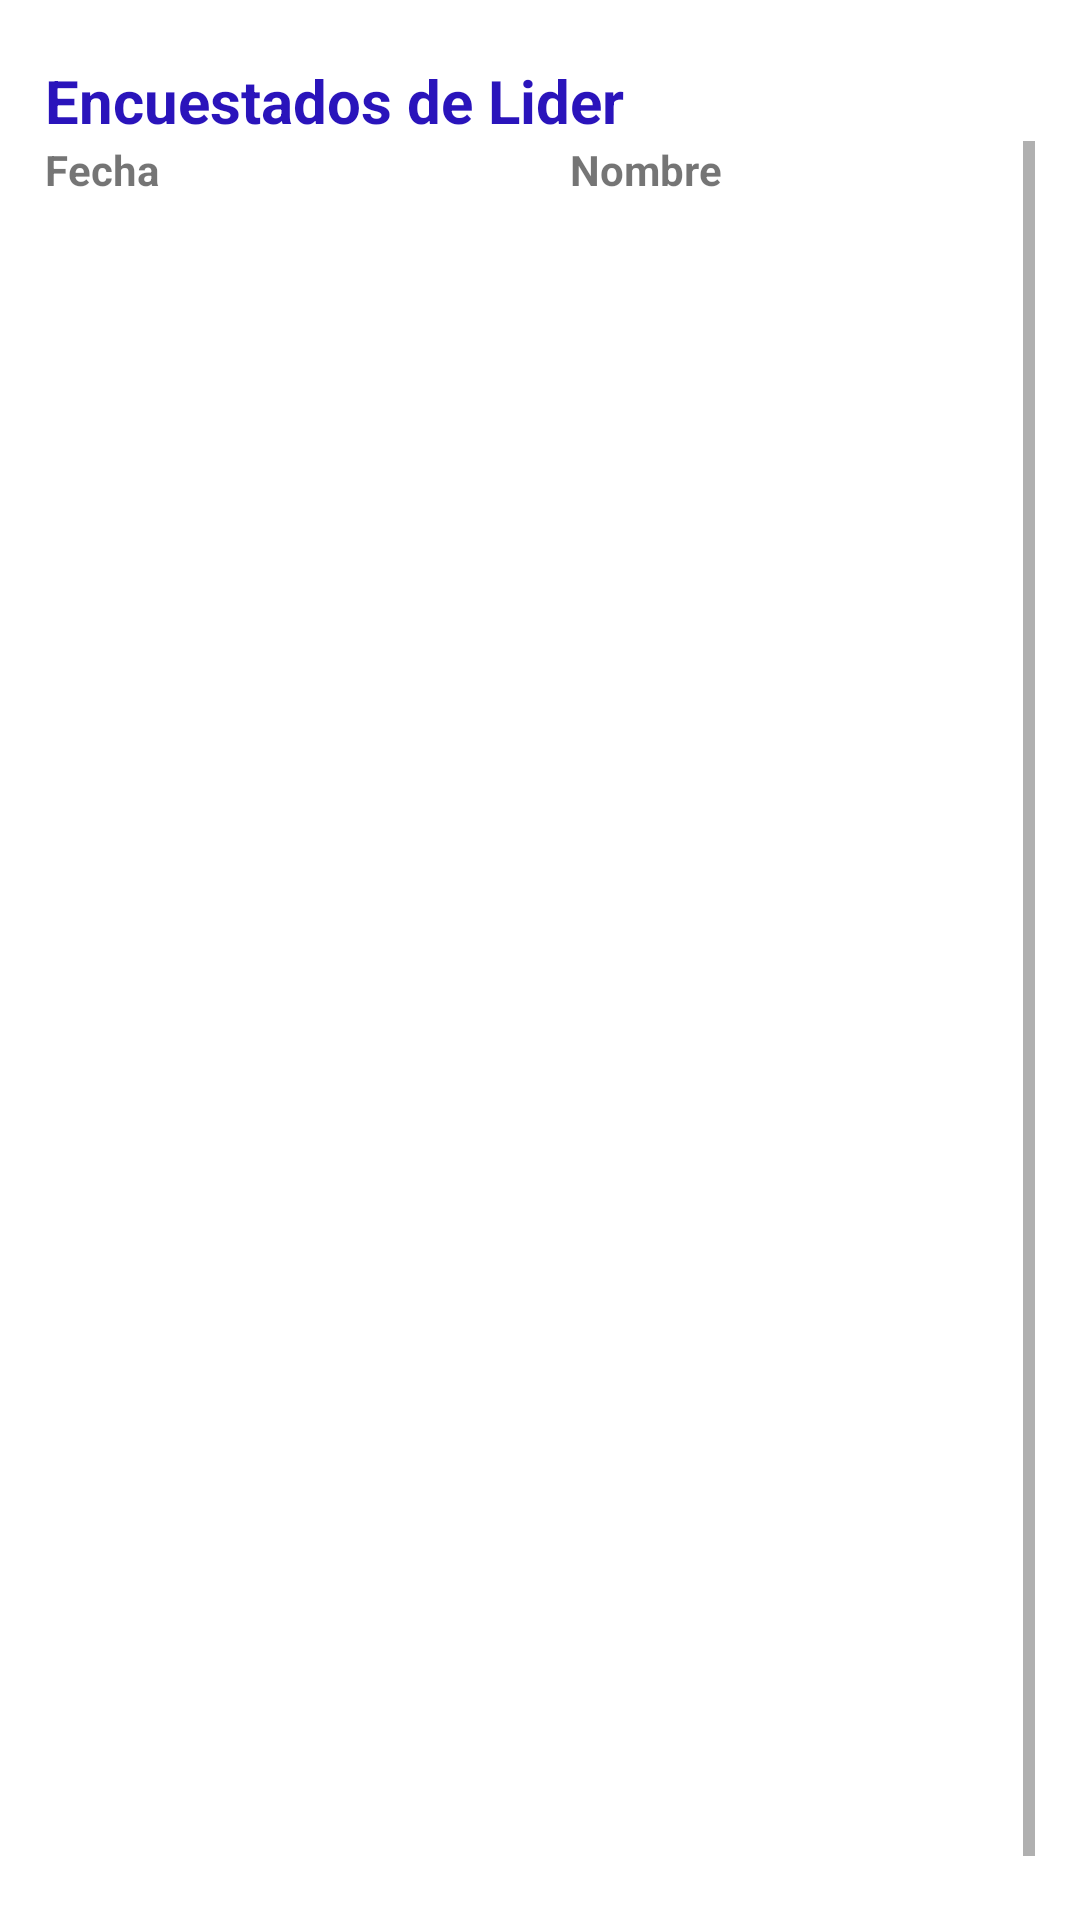

Android layout source for this screen:
<!-- AndroidManifest.xml: application theme Theme.Perfilciudadano -->
<!-- res/layout/activity_leader_polls.xml -->
<?xml version="1.0" encoding="utf-8"?>
<LinearLayout xmlns:android="http://schemas.android.com/apk/res/android"
  xmlns:tools="http://schemas.android.com/tools"
  android:orientation="vertical"
  android:layout_width="match_parent"
  android:layout_height="match_parent"
  android:paddingLeft="15dp"
  android:paddingRight="15dp"
  android:paddingTop="20dp"
  tools:context=".views.LeaderPollsActivity">

  <TextView
    android:id="@+id/txtListTitle"
    android:layout_width="match_parent"
    android:layout_height="wrap_content"
    android:text="Encuestados de Lider"
    android:textColor="@color/purple_500"
    android:textSize="20sp"
    android:textStyle="bold" />

  <Button
    android:id="@+id/btnCreateStruct"
    android:layout_width="match_parent"
    android:layout_height="wrap_content"
    android:visibility="gone"
    android:text="NUEVA ENCUESTA VINCULADA" />

  <TextView
    android:id="@+id/txtNoData"
    android:layout_width="match_parent"
    android:layout_height="wrap_content"
    android:text="Aun no hay encuestados"
    android:layout_marginTop="10dp"
    android:visibility="gone"
    android:textSize="15sp"
    android:textStyle="bold" />

  <ScrollView
    android:layout_width="wrap_content"
    android:layout_height="match_parent"
    tools:ignore="SpeakableTextPresentCheck">

    <RelativeLayout
      android:layout_width="wrap_content"
      android:layout_height="match_parent"
      android:layout_weight="1"
      android:orientation="vertical">

      <LinearLayout
        android:id="@+id/listHeader"
        android:layout_width="match_parent"
        android:layout_height="match_parent"
        android:orientation="horizontal">

        <TextView
          android:id="@+id/textView5"
          android:layout_width="100dp"
          android:layout_height="wrap_content"
          android:layout_weight="1"
          android:textStyle="bold"
          android:text="Fecha" />

        <TextView
          android:id="@+id/textView6"
          android:layout_width="80dp"
          android:layout_height="wrap_content"
          android:layout_weight="1"
          android:textStyle="bold"
          android:text="Nombre" />
      </LinearLayout>

      <ListView
        android:id="@+id/rvLeaderPolls"
        android:layout_width="match_parent"
        android:layout_height="600dp"
        android:layout_weight="1"
        android:layout_marginTop="15dp" />

    </RelativeLayout>
  </ScrollView>

</LinearLayout>
<!-- resources referenced by this layout -->
<resources>
  <color name="purple_500">#2a14bb</color>
  <style name="Theme.Perfilciudadano" parent="Theme.MaterialComponents.DayNight.DarkActionBar">
          
          <item name="colorPrimary">@color/purple_500</item>
          <item name="colorPrimaryVariant">@color/purple_700</item>
          <item name="colorOnPrimary">@color/white</item>
          
          <item name="colorSecondary">@color/teal_200</item>
          <item name="colorSecondaryVariant">@color/teal_700</item>
          <item name="colorOnSecondary">@color/black</item>
          
          <item name="android:statusBarColor" tools:targetApi="l">?attr/colorPrimaryVariant</item>
          <item name="android:textColorHint">@color/purple_500</item>
          
      </style>
  <color name="purple_700">#FF3700B3</color>
  <color name="white">#FFFFFFFF</color>
  <color name="teal_200">#FF03DAC5</color>
  <color name="teal_700">#FF018786</color>
  <color name="black">#FF000000</color>
</resources>
